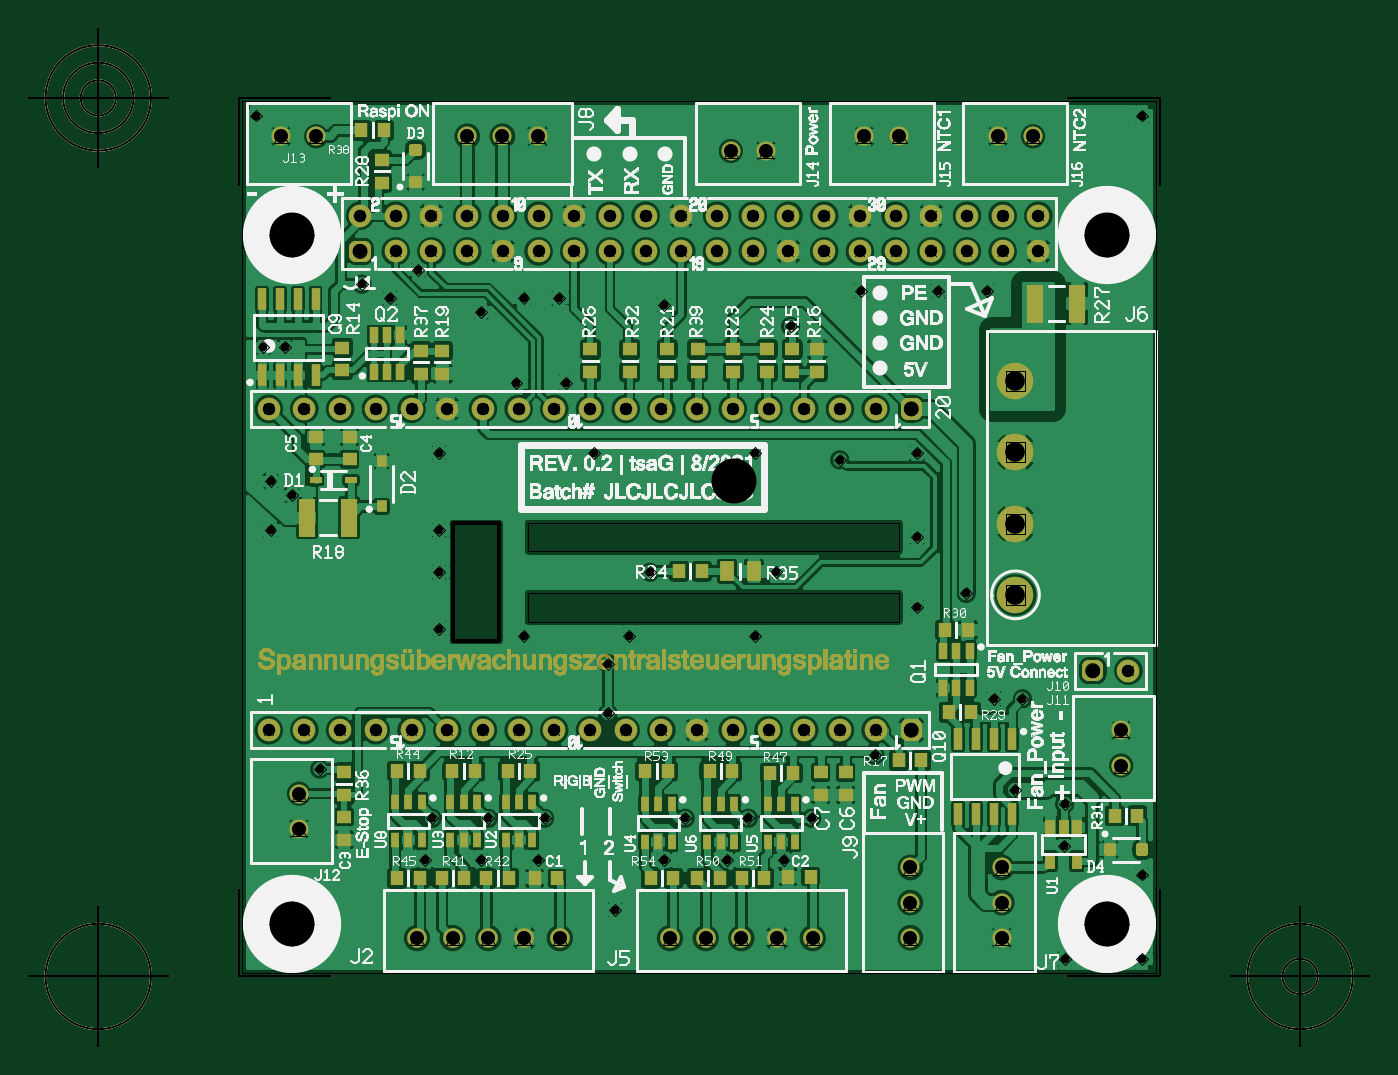
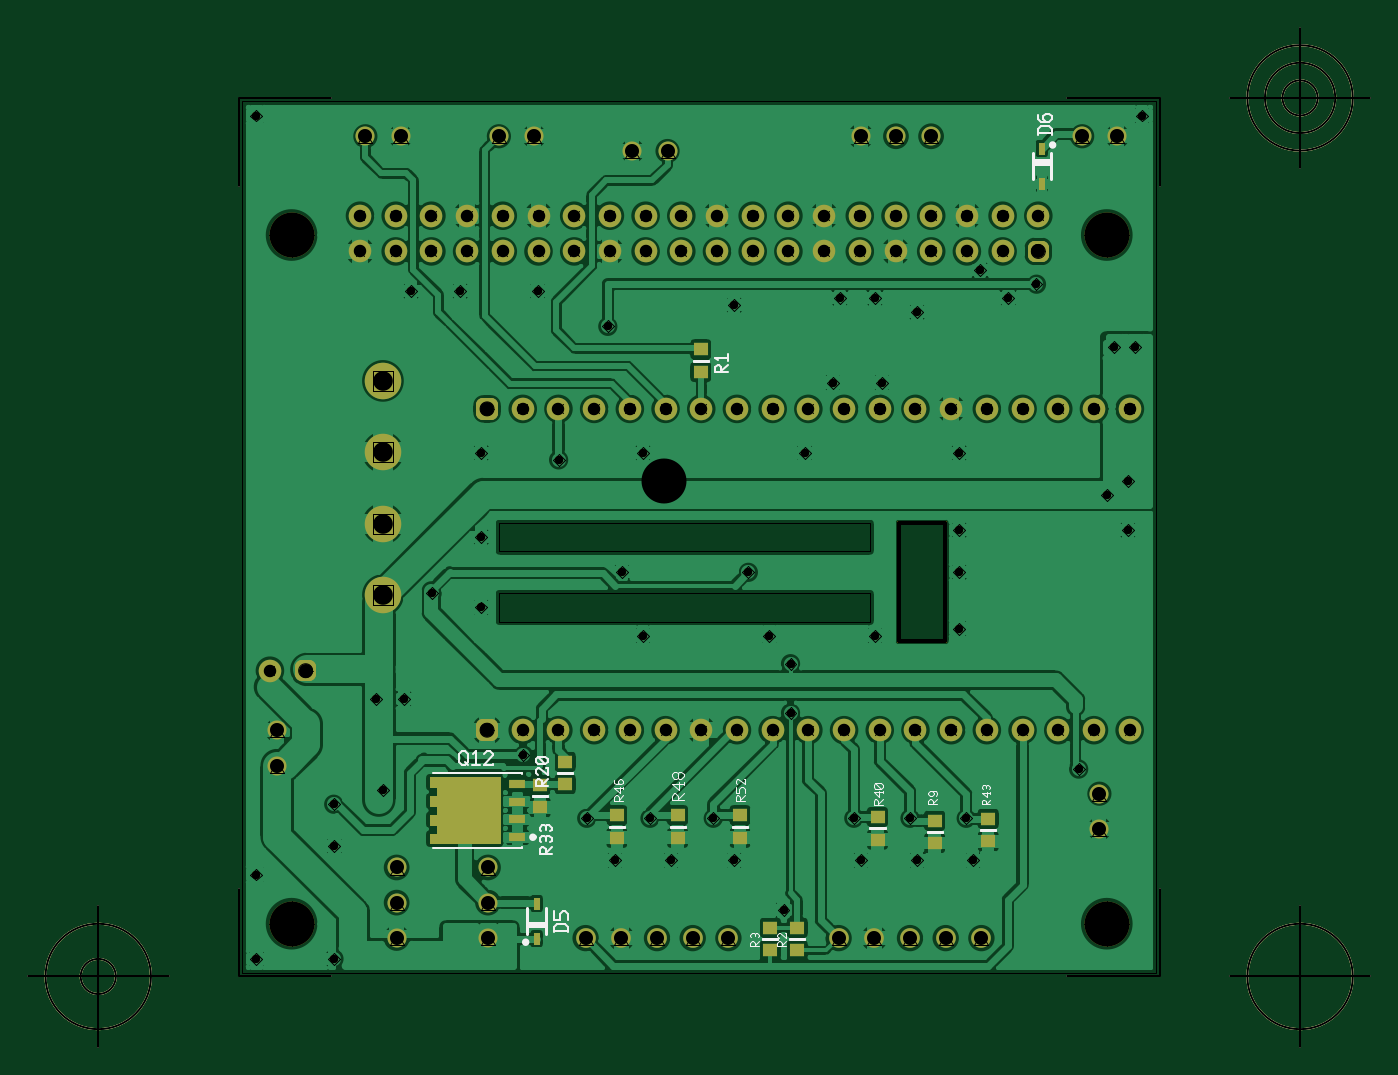
Circuit board: 12 layer files. Board 95.5 x 72.5 mm.
- outline: Spannungsueberwachungszentralsteuerungsplatine - Board Outline.gbr (1473 bytes)
- bottom_copper: Spannungsueberwachungszentralsteuerungsplatine - Copper Bottom.gbr (138583 bytes)
- drill: Spannungsueberwachungszentralsteuerungsplatine - Copper Top-Copper Bottom.drl (2054 bytes)
- top_copper: Spannungsueberwachungszentralsteuerungsplatine - Copper Top.gbr (200973 bytes)
- drill: Spannungsueberwachungszentralsteuerungsplatine - Drill Symbols-Copper Top-Copper Bottom.gbr (43742 bytes)
- drill: Spannungsueberwachungszentralsteuerungsplatine - Drill-Copper Top-Copper Bottom.gbr (3671 bytes)
- paste: Spannungsueberwachungszentralsteuerungsplatine - Paste Mask Bottom.gbr (2402 bytes)
- paste: Spannungsueberwachungszentralsteuerungsplatine - Paste Mask Top.gbr (4820 bytes)
- bottom_silk: Spannungsueberwachungszentralsteuerungsplatine - Silkscreen Bottom.gbr (9702 bytes)
- top_silk: Spannungsueberwachungszentralsteuerungsplatine - Silkscreen Top.gbr (593085 bytes)
- bottom_mask: Spannungsueberwachungszentralsteuerungsplatine - Solder Mask Bottom.gbr (6368 bytes)
- top_mask: Spannungsueberwachungszentralsteuerungsplatine - Solder Mask Top.gbr (243683 bytes)

=== outline: Spannungsueberwachungszentralsteuerungsplatine - Board Outline.gbr ===
G04 Generated by Ultiboard 14.0 *
%FSLAX34Y34*%
%MOMM*%

%ADD11C,0.0010*%
%ADD12C,0.2540*%
%ADD13C,0.1270*%


G04 ColorRGB 00FFFF for the following layer *
%LNBoard Outline*%
%LPD*%
G54D10*
G54D11*
X467360Y270000D02*
X467360Y250000D01*
X203200Y250000D01*
X203200Y270000D01*
X467360Y270000D01*
X203200Y300000D02*
X203200Y320000D01*
X467360Y320000D01*
X467360Y300000D01*
X203200Y300000D01*
X0Y0D02*
X650000Y0D01*
X650000Y620000D01*
X0Y620000D01*
X0Y0D01*
G54D12*
X180340Y320040D02*
X149860Y320040D01*
X149860Y236220D01*
X182880Y236220D01*
X182880Y320040D01*
X180340Y320040D01*
G54D13*
X-2540Y-2540D02*
X-2540Y59968D01*
X-2540Y-2540D02*
X62968Y-2540D01*
X652540Y-2540D02*
X587032Y-2540D01*
X652540Y-2540D02*
X652540Y59968D01*
X652540Y622540D02*
X652540Y560032D01*
X652540Y622540D02*
X587032Y622540D01*
X-2540Y622540D02*
X62968Y622540D01*
X-2540Y622540D02*
X-2540Y560032D01*
X-52540Y-2540D02*
X-152540Y-2540D01*
X-102540Y-52540D02*
X-102540Y47460D01*
X-140040Y-2540D02*
G75*
D01*
G02X-140040Y-2540I37500J0*
G01*
X702540Y-2540D02*
X802540Y-2540D01*
X752540Y-52540D02*
X752540Y47460D01*
X715040Y-2540D02*
G75*
D01*
G02X715040Y-2540I37500J0*
G01*
X740040Y-2540D02*
G75*
D01*
G02X740040Y-2540I12500J0*
G01*
X-52540Y622540D02*
X-152540Y622540D01*
X-102540Y572540D02*
X-102540Y672540D01*
X-140040Y622540D02*
G75*
D01*
G02X-140040Y622540I37500J0*
G01*
X-127540Y622540D02*
G75*
D01*
G02X-127540Y622540I25000J0*
G01*
X-115040Y622540D02*
G75*
D01*
G02X-115040Y622540I12500J0*
G01*

M02*

=== bottom_copper: Spannungsueberwachungszentralsteuerungsplatine - Copper Bottom.gbr (138583 bytes, source omitted) ===
=== drill: Spannungsueberwachungszentralsteuerungsplatine - Copper Top-Copper Bottom.drl ===
M48
METRIC,TZ
VER,1
FMAT,2
DETECT,ON
ATC,ON
T1C3.2000
T2C0.8890
T3C0.9949
T4C1.4000
T5C0.6000
T6C1.0000
%
T1
X35000Y35000
X615000Y525000
X35000
X615000Y35000
T2
X566316Y513316
Y538716
X236116Y513316
Y538716
X83716
X159916Y513316
Y538716
X109116Y513316
Y538716
X134516Y513316
Y538716
X185316Y513316
Y538716
X210716Y513316
Y538716
X388516Y513316
Y538716
X312316Y513316
Y538716
X286916Y513316
Y538716
X261516Y513316
Y538716
X363116Y513316
Y538716
X337716Y513316
Y538716
X439316Y513316
Y538716
X413916Y513316
Y538716
X464716Y513316
Y538716
X515516Y513316
Y538716
X490116Y513316
Y538716
X540916Y513316
Y538716
X630400Y215000
X171116Y172684
X323516
X425116
X450516
X348916
X374316
X399716
X247316
X272716
X298116
X196516
X221916
X18716
X94916
X120316
X145716
X44116
X69516
X171116Y401284
X323516
X425116
X450516
X348916
X374316
X399716
X247316
X272716
X298116
X196516
X221916
X18716
X94916
X120316
X145716
X44116
X69516
T3
X83716Y513316
X605000Y215000
X475916Y172684
Y401284
T4
X550000Y268800
Y319600
Y370400
Y421200
T5
X480000Y370000
X300000Y475000
X535000Y195000
X290000Y285000
X200000Y240000
X275000
X140000Y245000
Y315000
Y285000
X380000
X480000Y260000
Y310000
X550000Y130000
X55000Y145000
X585000Y120000
X555000Y195000
X20000Y350000
X15000Y445000
X30000
X515000Y270000
X584500Y90200
X640000Y70000
X585000Y10000
X640000
Y610000
X10000
X20000Y315000
X140000Y370000
X250000
X365000
Y240000
X425000Y365000
X85000Y490000
X105000Y480000
X125000Y500000
X200000Y480000
X225000
X230000Y420000
X195000
X170000Y470000
X35000Y340000
X390000Y460000
X450000Y155000
X530000Y485000
X495000
X440000
X265000Y45000
X170000Y80000
X135000Y110000
X175000
X215000
X130000Y80000
X210000
X300000
X345000
X315000Y110000
X385000Y80000
X360000Y110000
X405000
X260000Y220000
Y185000
T6
X540250Y75000
Y50000
Y25000
X625250Y172500
Y147500
X27500Y595250
X52500
X442500
X467500
X537500
X562500
X372500Y584750
X347500
X225800Y24750
X200400
X175000
X149600
X124200
X405800
X380400
X355000
X329600
X304200
X475250Y75000
Y50000
Y25000
X160000Y595250
X185000
X210000
X40250Y127500
Y102500
M30

=== top_copper: Spannungsueberwachungszentralsteuerungsplatine - Copper Top.gbr (200973 bytes, source omitted) ===
=== drill: Spannungsueberwachungszentralsteuerungsplatine - Drill Symbols-Copper Top-Copper Bottom.gbr (43742 bytes, source omitted) ===
=== drill: Spannungsueberwachungszentralsteuerungsplatine - Drill-Copper Top-Copper Bottom.gbr ===
G04 Generated by Ultiboard 14.0 *
%FSLAX34Y34*%
%MOMM*%

%ADD11C,3.2000*%
%ADD12C,0.8890*%
%ADD13C,0.9949*%
%ADD14C,1.4000*%
%ADD15C,0.6000*%
%ADD16C,1.0000*%


G04 ColorRGB 000000 for the following layer *
%LNDrill-Copper Top-Copper Bottom*%
%LPD*%
G54D11*
X35000Y35000D03*
X615000Y525000D03*
X35000Y525000D03*
X615000Y35000D03*
G54D12*
X566316Y513316D03*
X566316Y538716D03*
X236116Y513316D03*
X236116Y538716D03*
X83716Y538716D03*
X159916Y513316D03*
X159916Y538716D03*
X109116Y513316D03*
X109116Y538716D03*
X134516Y513316D03*
X134516Y538716D03*
X185316Y513316D03*
X185316Y538716D03*
X210716Y513316D03*
X210716Y538716D03*
X388516Y513316D03*
X388516Y538716D03*
X312316Y513316D03*
X312316Y538716D03*
X286916Y513316D03*
X286916Y538716D03*
X261516Y513316D03*
X261516Y538716D03*
X363116Y513316D03*
X363116Y538716D03*
X337716Y513316D03*
X337716Y538716D03*
X439316Y513316D03*
X439316Y538716D03*
X413916Y513316D03*
X413916Y538716D03*
X464716Y513316D03*
X464716Y538716D03*
X515516Y513316D03*
X515516Y538716D03*
X490116Y513316D03*
X490116Y538716D03*
X540916Y513316D03*
X540916Y538716D03*
X630400Y215000D03*
X171116Y172684D03*
X323516Y172684D03*
X425116Y172684D03*
X450516Y172684D03*
X348916Y172684D03*
X374316Y172684D03*
X399716Y172684D03*
X247316Y172684D03*
X272716Y172684D03*
X298116Y172684D03*
X196516Y172684D03*
X221916Y172684D03*
X18716Y172684D03*
X94916Y172684D03*
X120316Y172684D03*
X145716Y172684D03*
X44116Y172684D03*
X69516Y172684D03*
X171116Y401284D03*
X323516Y401284D03*
X425116Y401284D03*
X450516Y401284D03*
X348916Y401284D03*
X374316Y401284D03*
X399716Y401284D03*
X247316Y401284D03*
X272716Y401284D03*
X298116Y401284D03*
X196516Y401284D03*
X221916Y401284D03*
X18716Y401284D03*
X94916Y401284D03*
X120316Y401284D03*
X145716Y401284D03*
X44116Y401284D03*
X69516Y401284D03*
G54D13*
X83716Y513316D03*
X605000Y215000D03*
X475916Y172684D03*
X475916Y401284D03*
G54D14*
X550000Y268800D03*
X550000Y319600D03*
X550000Y370400D03*
X550000Y421200D03*
G54D15*
X480000Y370000D03*
X300000Y475000D03*
X535000Y195000D03*
X290000Y285000D03*
X200000Y240000D03*
X275000Y240000D03*
X140000Y245000D03*
X140000Y315000D03*
X140000Y285000D03*
X380000Y285000D03*
X480000Y260000D03*
X480000Y310000D03*
X550000Y130000D03*
X55000Y145000D03*
X585000Y120000D03*
X555000Y195000D03*
X20000Y350000D03*
X15000Y445000D03*
X30000Y445000D03*
X515000Y270000D03*
X584500Y90200D03*
X640000Y70000D03*
X585000Y10000D03*
X640000Y10000D03*
X640000Y610000D03*
X10000Y610000D03*
X20000Y315000D03*
X140000Y370000D03*
X250000Y370000D03*
X365000Y370000D03*
X365000Y240000D03*
X425000Y365000D03*
X85000Y490000D03*
X105000Y480000D03*
X125000Y500000D03*
X200000Y480000D03*
X225000Y480000D03*
X230000Y420000D03*
X195000Y420000D03*
X170000Y470000D03*
X35000Y340000D03*
X390000Y460000D03*
X450000Y155000D03*
X530000Y485000D03*
X495000Y485000D03*
X440000Y485000D03*
X265000Y45000D03*
X170000Y80000D03*
X135000Y110000D03*
X175000Y110000D03*
X215000Y110000D03*
X130000Y80000D03*
X210000Y80000D03*
X300000Y80000D03*
X345000Y80000D03*
X315000Y110000D03*
X385000Y80000D03*
X360000Y110000D03*
X405000Y110000D03*
X260000Y220000D03*
X260000Y185000D03*
G54D16*
X540250Y75000D03*
X540250Y50000D03*
X540250Y25000D03*
X625250Y172500D03*
X625250Y147500D03*
X27500Y595250D03*
X52500Y595250D03*
X442500Y595250D03*
X467500Y595250D03*
X537500Y595250D03*
X562500Y595250D03*
X372500Y584750D03*
X347500Y584750D03*
X225800Y24750D03*
X200400Y24750D03*
X175000Y24750D03*
X149600Y24750D03*
X124200Y24750D03*
X405800Y24750D03*
X380400Y24750D03*
X355000Y24750D03*
X329600Y24750D03*
X304200Y24750D03*
X475250Y75000D03*
X475250Y50000D03*
X475250Y25000D03*
X160000Y595250D03*
X185000Y595250D03*
X210000Y595250D03*
X40250Y127500D03*
X40250Y102500D03*

M02*

=== paste: Spannungsueberwachungszentralsteuerungsplatine - Paste Mask Bottom.gbr ===
G04 Generated by Ultiboard 14.0 *
%FSLAX34Y34*%
%MOMM*%

%ADD10C,0.0001*%
%ADD11C,0.0010*%
%ADD12C,0.1270*%
%ADD13R,0.5000X0.8500*%
%ADD14R,1.2000X0.6500*%
%ADD15R,1.0000X0.9500*%


G04 ColorRGB 009966 for the following layer *
%LNPaste Mask Bottom*%
%LPD*%
G54D10*
G54D11*
G36*
X466850Y92070D02*
X466850Y92070D01*
X516850Y92070D01*
X516850Y99070D01*
X511850Y99070D01*
X511850Y105420D01*
X516850Y105420D01*
X516850Y112420D01*
X511850Y112420D01*
X511850Y118720D01*
X516850Y118720D01*
X516850Y125720D01*
X511850Y125720D01*
X511850Y132070D01*
X516850Y132070D01*
X516850Y139070D01*
X466850Y139070D01*
X466850Y92070D01*
D02*
G37*
X516850Y92070D01*
X516850Y99070D01*
X511850Y99070D01*
X511850Y105420D01*
X516850Y105420D01*
X516850Y112420D01*
X511850Y112420D01*
X511850Y118720D01*
X516850Y118720D01*
X516850Y125720D01*
X511850Y125720D01*
X511850Y132070D01*
X516850Y132070D01*
X516850Y139070D01*
X466850Y139070D01*
X466850Y92070D01*
G54D12*
X-2540Y-2540D02*
X-2540Y59968D01*
X-2540Y-2540D02*
X62968Y-2540D01*
X652540Y-2540D02*
X587032Y-2540D01*
X652540Y-2540D02*
X652540Y59968D01*
X652540Y622540D02*
X652540Y560032D01*
X652540Y622540D02*
X587032Y622540D01*
X-2540Y622540D02*
X62968Y622540D01*
X-2540Y622540D02*
X-2540Y560032D01*
X-52540Y-2540D02*
X-152540Y-2540D01*
X-102540Y-52540D02*
X-102540Y47460D01*
X-140040Y-2540D02*
G75*
D01*
G02X-140040Y-2540I37500J0*
G01*
X702540Y-2540D02*
X802540Y-2540D01*
X752540Y-52540D02*
X752540Y47460D01*
X715040Y-2540D02*
G75*
D01*
G02X715040Y-2540I37500J0*
G01*
X740040Y-2540D02*
G75*
D01*
G02X740040Y-2540I12500J0*
G01*
X-52540Y622540D02*
X-152540Y622540D01*
X-102540Y572540D02*
X-102540Y672540D01*
X-140040Y622540D02*
G75*
D01*
G02X-140040Y622540I37500J0*
G01*
X-127540Y622540D02*
G75*
D01*
G02X-127540Y622540I25000J0*
G01*
X-115040Y622540D02*
G75*
D01*
G02X-115040Y622540I12500J0*
G01*
G54D13*
X440690Y24330D03*
X440690Y49330D03*
X81280Y586540D03*
X81280Y561540D03*
G54D14*
X454350Y96520D03*
X454350Y109220D03*
X454350Y121920D03*
X454350Y134620D03*
G54D15*
X119380Y109600D03*
X119380Y93600D03*
X157480Y92330D03*
X157480Y108330D03*
X198120Y94870D03*
X198120Y110870D03*
X438150Y133730D03*
X438150Y117730D03*
X420370Y134240D03*
X420370Y150240D03*
X295910Y112140D03*
X295910Y96140D03*
X383540Y96140D03*
X383540Y112140D03*
X340360Y112140D03*
X340360Y96140D03*
X323850Y443610D03*
X323850Y427610D03*
X274320Y32130D03*
X274320Y16130D03*
X255270Y32130D03*
X255270Y16130D03*

M02*

=== paste: Spannungsueberwachungszentralsteuerungsplatine - Paste Mask Top.gbr ===
G04 Generated by Ultiboard 14.0 *
%FSLAX34Y34*%
%MOMM*%

%ADD10C,0.0001*%
%ADD11C,0.1270*%
%ADD12R,1.1500X2.7000*%
%ADD13R,0.6000X1.1500*%
%ADD14R,0.7600X0.8200*%
%ADD15R,0.7000X1.2000*%
%ADD16R,0.4000X0.5000*%
%ADD17C,0.4000*%
%ADD18R,0.9500X1.0000*%
%ADD19R,1.0000X0.9500*%
%ADD20R,0.5000X0.4000*%
%ADD21R,0.6000X1.5500*%
%ADD22R,0.8500X0.5000*%
%ADD23R,1.0500X1.4000*%
%ADD24R,0.5500X1.1000*%


G04 ColorRGB 006666 for the following layer *
%LNPaste Mask Top*%
%LPD*%
G54D10*
G54D11*
X-2540Y-2540D02*
X-2540Y59968D01*
X-2540Y-2540D02*
X62968Y-2540D01*
X652540Y-2540D02*
X587032Y-2540D01*
X652540Y-2540D02*
X652540Y59968D01*
X652540Y622540D02*
X652540Y560032D01*
X652540Y622540D02*
X587032Y622540D01*
X-2540Y622540D02*
X62968Y622540D01*
X-2540Y622540D02*
X-2540Y560032D01*
X-52540Y-2540D02*
X-152540Y-2540D01*
X-102540Y-52540D02*
X-102540Y47460D01*
X-140040Y-2540D02*
G75*
D01*
G02X-140040Y-2540I37500J0*
G01*
X702540Y-2540D02*
X802540Y-2540D01*
X752540Y-52540D02*
X752540Y47460D01*
X715040Y-2540D02*
G75*
D01*
G02X715040Y-2540I37500J0*
G01*
X740040Y-2540D02*
G75*
D01*
G02X740040Y-2540I12500J0*
G01*
X-52540Y622540D02*
X-152540Y622540D01*
X-102540Y572540D02*
X-102540Y672540D01*
X-140040Y622540D02*
G75*
D01*
G02X-140040Y622540I37500J0*
G01*
X-127540Y622540D02*
G75*
D01*
G02X-127540Y622540I25000J0*
G01*
X-115040Y622540D02*
G75*
D01*
G02X-115040Y622540I12500J0*
G01*
G54D12*
X564120Y476250D03*
X594120Y476250D03*
X45960Y323850D03*
X75960Y323850D03*
G54D13*
X102870Y427690D03*
X93370Y427690D03*
X112370Y427690D03*
X93370Y453690D03*
X102870Y453690D03*
X112370Y453690D03*
X498500Y202900D03*
X508000Y202900D03*
X517500Y202900D03*
X498500Y228900D03*
X508000Y228900D03*
X517500Y228900D03*
G54D14*
X99060Y331880D03*
X99060Y364080D03*
G54D15*
X574700Y79440D03*
X593700Y79440D03*
X574700Y103440D03*
X584200Y103440D03*
X593700Y103440D03*
G54D16*
X617150Y87723D03*
X640150Y87723D03*
G54D17*
X615150Y85223D02*
X619150Y85223D01*
X619150Y90223D01*
X615150Y90223D01*
X615150Y85223D01*D02*
X638150Y85223D02*
X642150Y85223D01*
X642150Y90223D01*
X638150Y90223D01*
X638150Y85223D01*D02*
X120690Y583540D02*
X125690Y583540D01*
X125690Y587540D01*
X120690Y587540D01*
X120690Y583540D01*D02*
X120690Y560540D02*
X125690Y560540D01*
X125690Y564540D01*
X120690Y564540D01*
X120690Y560540D01*D02*
G54D18*
X620650Y111760D03*
X636650Y111760D03*
X518540Y185420D03*
X502540Y185420D03*
X516000Y243840D03*
X500000Y243840D03*
X84710Y599440D03*
X100710Y599440D03*
X310770Y285750D03*
X326770Y285750D03*
X157860Y67310D03*
X141860Y67310D03*
X110110Y67310D03*
X126110Y67310D03*
X173610Y67310D03*
X189610Y67310D03*
X223900Y67310D03*
X207900Y67310D03*
X188850Y143510D03*
X204850Y143510D03*
X482980Y151130D03*
X466980Y151130D03*
X306450Y67310D03*
X290450Y67310D03*
X286640Y143510D03*
X302640Y143510D03*
X339470Y67310D03*
X323470Y67310D03*
X355220Y67310D03*
X371220Y67310D03*
X375460Y142240D03*
X391460Y142240D03*
X404240Y68580D03*
X388240Y68580D03*
X332360Y143510D03*
X348360Y143510D03*
X149480Y143510D03*
X165480Y143510D03*
X126110Y143510D03*
X110110Y143510D03*
G54D19*
X76200Y365380D03*
X76200Y381380D03*
X52070Y365380D03*
X52070Y381380D03*
X247650Y427610D03*
X247650Y443610D03*
X275590Y443610D03*
X275590Y427610D03*
X302260Y427610D03*
X302260Y443610D03*
X323850Y427610D03*
X323850Y443610D03*
X349250Y443610D03*
X349250Y427610D03*
X373380Y427610D03*
X373380Y443610D03*
X391160Y427610D03*
X391160Y443610D03*
X408940Y427610D03*
X408940Y443610D03*
X127000Y426340D03*
X127000Y442340D03*
X142240Y442340D03*
X142240Y426340D03*
X99060Y578230D03*
X99060Y562230D03*
X72390Y126620D03*
X72390Y142620D03*
X72390Y94870D03*
X72390Y110870D03*
X71120Y444880D03*
X71120Y428880D03*
X429260Y142620D03*
X429260Y126620D03*
X411480Y142620D03*
X411480Y126620D03*
G54D20*
X123190Y585540D03*
X123190Y562540D03*
G54D21*
X509270Y112700D03*
X521970Y112700D03*
X534670Y112700D03*
X547370Y112700D03*
X509270Y166700D03*
X521970Y166700D03*
X534670Y166700D03*
X547370Y166700D03*
X13970Y425120D03*
X26670Y425120D03*
X39370Y425120D03*
X52070Y425120D03*
X13970Y479120D03*
X26670Y479120D03*
X39370Y479120D03*
X52070Y479120D03*
G54D22*
X52270Y350520D03*
X77270Y350520D03*
G54D23*
X344830Y285750D03*
X363830Y285750D03*
G54D24*
X157480Y94450D03*
X147980Y94450D03*
X166980Y94450D03*
X157480Y121450D03*
X147980Y121450D03*
X166980Y121450D03*
X196850Y94450D03*
X187350Y94450D03*
X206350Y94450D03*
X196850Y121450D03*
X187350Y121450D03*
X206350Y121450D03*
X118110Y94450D03*
X108610Y94450D03*
X127610Y94450D03*
X118110Y121450D03*
X108610Y121450D03*
X127610Y121450D03*
X295910Y93180D03*
X286410Y93180D03*
X305410Y93180D03*
X295910Y120180D03*
X286410Y120180D03*
X305410Y120180D03*
X340360Y93180D03*
X330860Y93180D03*
X349860Y93180D03*
X340360Y120180D03*
X330860Y120180D03*
X349860Y120180D03*
X383460Y93180D03*
X373960Y93180D03*
X392960Y93180D03*
X383460Y120180D03*
X373960Y120180D03*
X392960Y120180D03*

M02*

=== bottom_silk: Spannungsueberwachungszentralsteuerungsplatine - Silkscreen Bottom.gbr (9702 bytes, source omitted) ===
=== top_silk: Spannungsueberwachungszentralsteuerungsplatine - Silkscreen Top.gbr (593085 bytes, source omitted) ===
=== bottom_mask: Spannungsueberwachungszentralsteuerungsplatine - Solder Mask Bottom.gbr (6368 bytes, source omitted) ===
=== top_mask: Spannungsueberwachungszentralsteuerungsplatine - Solder Mask Top.gbr (243683 bytes, source omitted) ===
